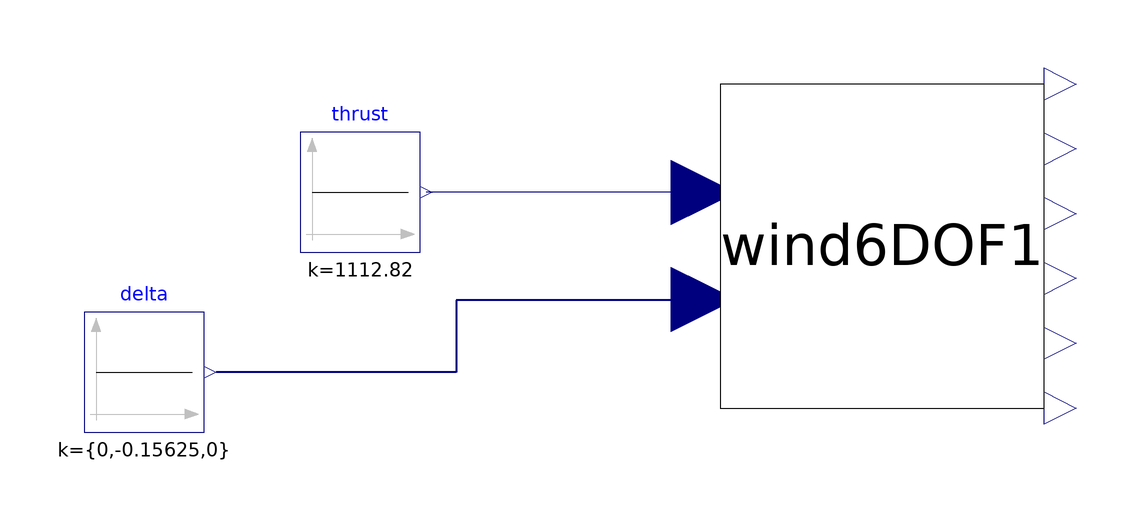

The component connection diagram of the Modelica model below, drawn from its own Placement and Line annotations.

model CessnaTest




parameter Real m = 1043.26;//1.56 for zagi
parameter Real S_ref = 16.1651;//reference area
parameter Real C_bar = 1.493 ;//average chord
parameter Real b = 10.911 ;//span
//parameter Real b= 1.4224, cbar = 0.3302,s = 0.2589;



parameter Real CD0    = 0.036;//= 0.01631;for Zagi
parameter Real K_drag  = 0.0830304;//for cessna
parameter Real CD_beta = 0.17;//for cessna
parameter Real CD_alpha= 0.2108;
parameter Real CD_q = 0;
parameter Real CD_delta_e= 0.3045;

//side force
parameter Real Cy_beta  = -0.31;//for cessna
parameter Real Cy_p  = -0.037;//for cessna
parameter Real Cy_r   = 0.21;//for cessna
parameter Real Cy_delta_r = 0.187; //for cessna
parameter Real Cy_delta_a= 0;     //for cessna

// lift
parameter Real CL0 = 0.25;   //for cessna
parameter Real CL_alpha = 4.47;//for cessna
parameter Real CL_q = 3.9;//for cessna
parameter Real CL_delta_e = 0.3476;//for cessna

// rolling moment
parameter Real Cl_beta = -0.089;//for cessna
parameter Real Cl_p = -0.47;//for cessna
parameter Real Cl_r = 0.096;//for cessna
parameter Real Cl_delta_a= -0.09;//for cessna
parameter Real Cl_delta_r = 0.0147;//for cessna

// pitching moment
parameter Real Cm0 = -0.02;//for cessna
parameter Real Cm_alpha = -1.8;//for cessna
parameter Real Cm_q   = -12.4;//for cessna
parameter Real Cm_delta_e = -1.28;//for cessna

// yawing moment
parameter Real Cn_beta = 0.065;//for cessna
parameter Real Cn_p  = -0.03;//for cessna
parameter Real Cn_r = -0.99;//for cessna
parameter Real Cn_delta_a = -0.0053;//for cessna
parameter Real Cn_delta_r = -0.0657;//for cessna

parameter Real I_xx = 1285.31;
parameter Real I_yy = 1824.93;
parameter Real I_zz = 2666.893;


  Wind6DOF wind6DOF1 ( CD0 = CD0, CD_alpha = CD_alpha, CD_beta = CD_beta, CD_delta_e = CD_delta_e, CD_q = CD_q, CL0 = CL0, CL_alpha = CL_alpha, CL_delta_e = CL_delta_e, CL_q = CL_q, Cl_beta = Cl_beta, Cl_delta_a = Cl_delta_a, Cl_delta_r =Cl_delta_r, Cl_p = Cl_p, Cl_r = Cl_r, Cm0 = Cm0, Cm_alpha = Cm_alpha, Cm_delta_e = Cm_delta_e, Cm_q = Cm_q, Cn_beta = Cn_beta, Cn_delta_a = Cn_delta_a, Cn_delta_r = Cn_delta_r, Cn_p = Cn_p, Cn_r = Cn_r, Cy_beta = Cy_beta, Cy_delta_a = Cy_delta_a, Cy_delta_r = Cy_delta_r, Cy_p = Cy_p, Cy_r = Cy_r,  b= b, C_bar =C_bar, g = 9.81, m = m, I_xx = I_xx, I_yy = I_yy, I_zz = I_zz, rho = 1.225, S_ref = S_ref, alpha (start= 0.1), omega (start = {0, 0, 0}), pos (start = {0, 0, -100}), V (start =  39.8858)) annotation(    Placement(visible = true, transformation(origin = {41, 9}, extent = {{-27, -27}, {27, 27}}, rotation = 0)));
  
  
Modelica.Blocks.Sources.Constant thrust (k = 1112.82)  annotation(
    Placement(visible = true, transformation(origin = {-46, 18}, extent = {{-10, -10}, {10, 10}}, rotation = 0)));
    
    
  Modelica.Blocks.Sources.Constant [3] delta(k = {0, -0.15625, 0})  annotation(
    Placement(visible = true, transformation(origin = {-82, -12}, extent = {{-10, -10}, {10, 10}}, rotation = 0)));
equation
  connect(wind6DOF1.delta, delta.y) annotation(
    Line(points = {{12, 0}, {-30, 0}, {-30, -12}, {-70, -12}, {-70, -12}}, color = {0, 0, 127}, thickness = 0.5));
  connect(wind6DOF1.thrust, thrust.y) annotation(
    Line(points = {{12, 18}, {-35, 18}}, color = {0, 0, 127}));
  annotation(
    uses(Modelica(version = "3.2.2")));
end CessnaTest;